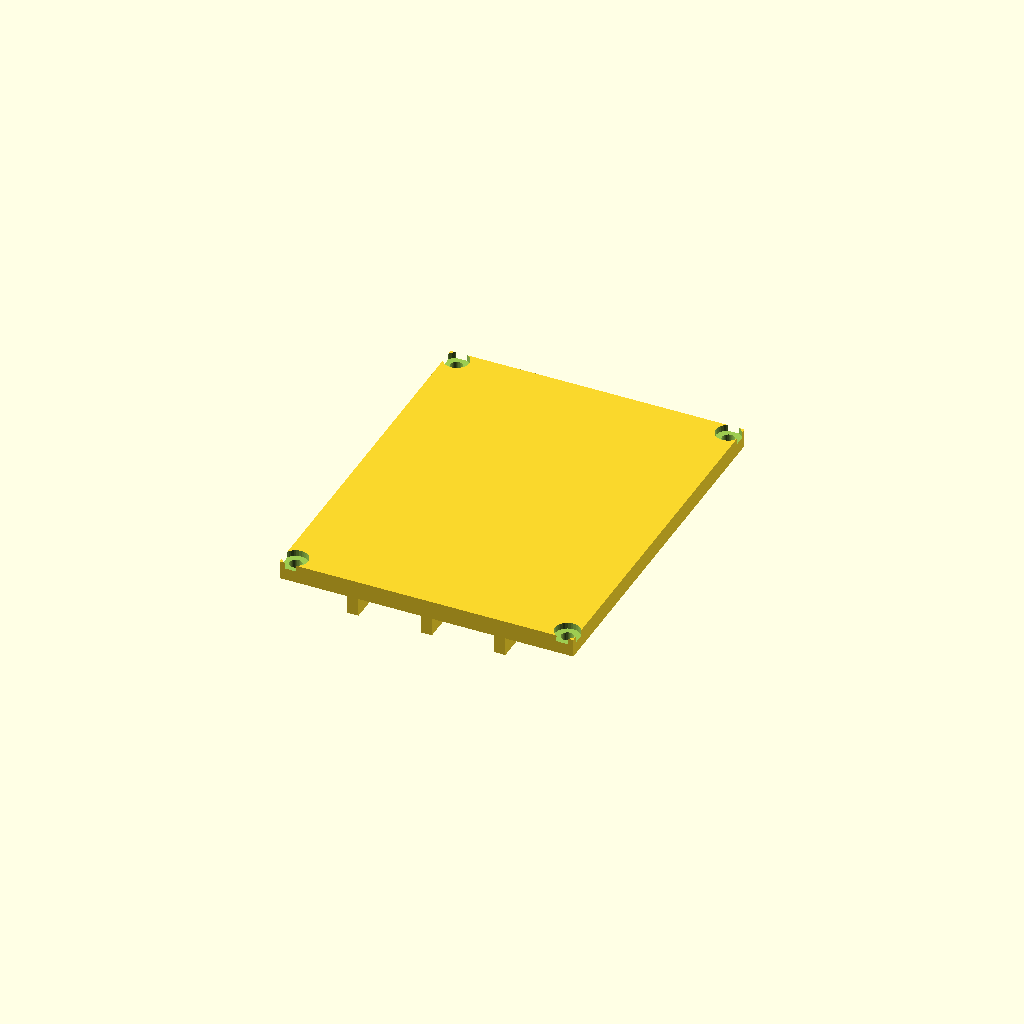
Cell 1: the model at its default parameters.
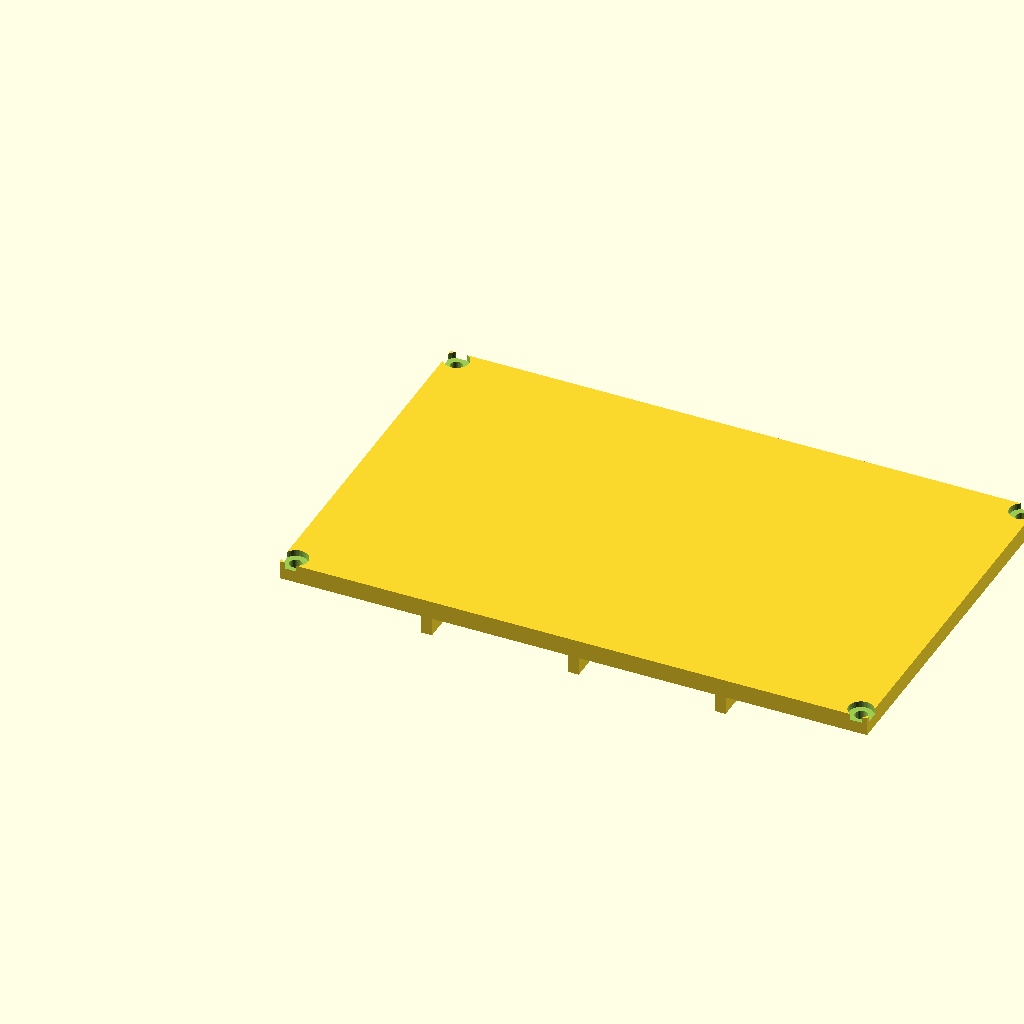
Cell 2: length = 160 (everything else at default).
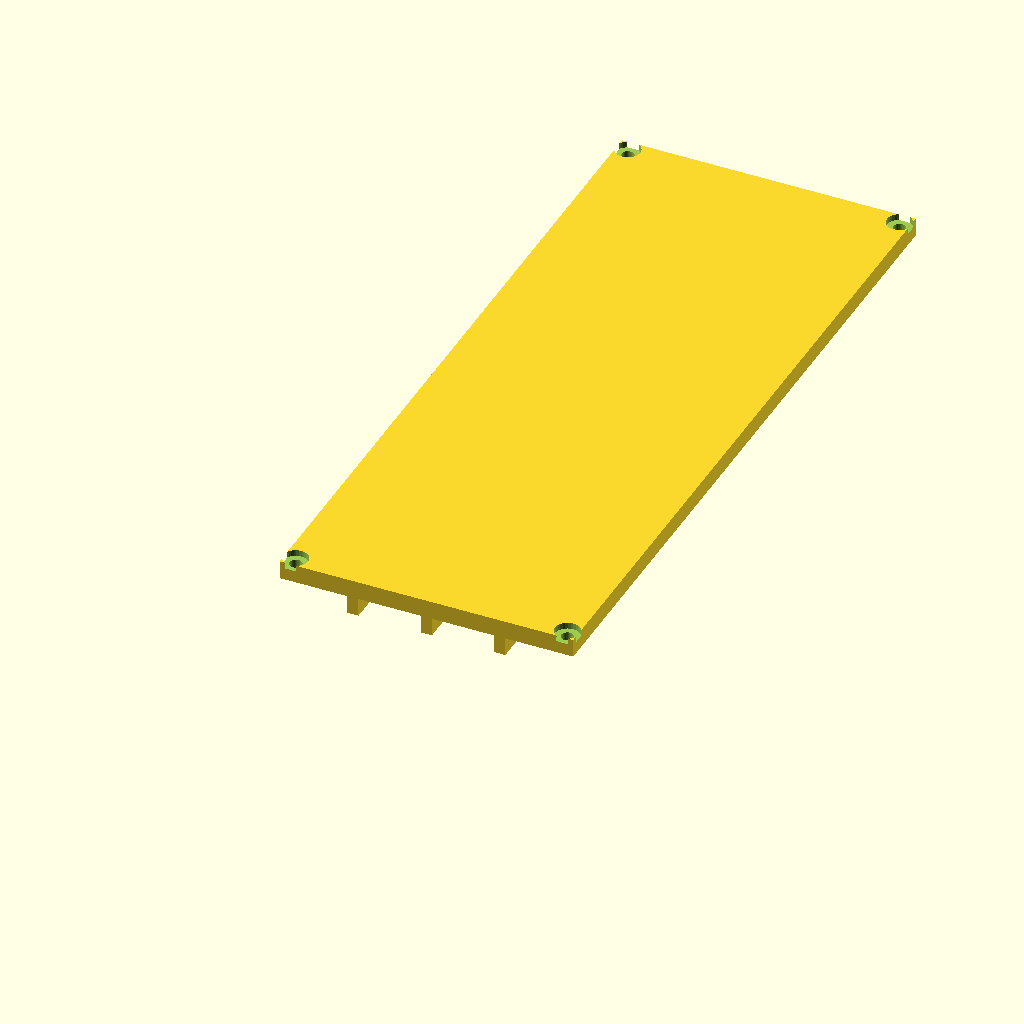
Cell 3 — width set to 200, the other parameters unchanged.
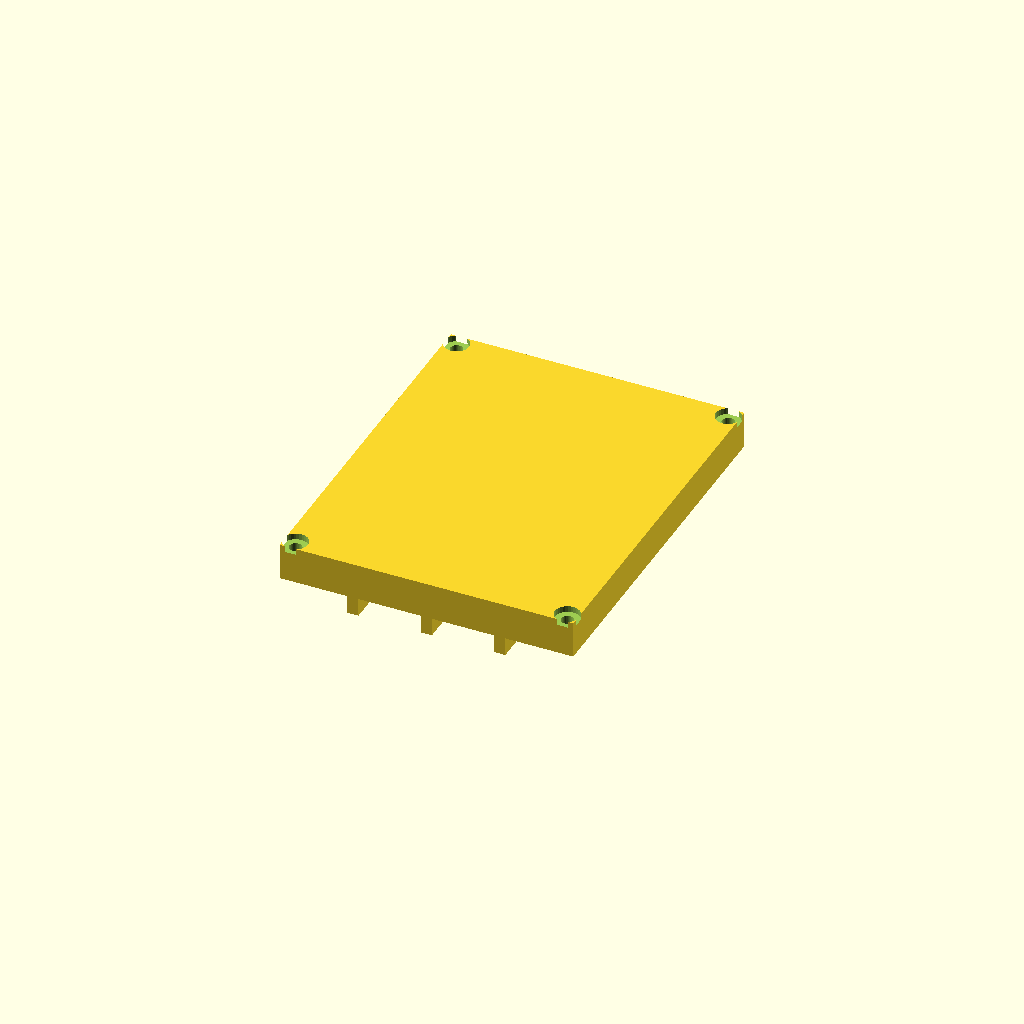
Cell 4: plate_t = 10 (everything else at default).
One fixed orthographic camera (rotation 55°, 0°, 25°; colour scheme Cornfield) for every cell.
Source of the model, optional_data/gen2/lids/part_0031.scad:
$fn = 32;

// ----------------------------------------------------------------------
// Enclosure lid: 80 x 100 x 5 mm, 4 bolt holes
// ----------------------------------------------------------------------

// --- parameters (mm) ---
length = 80;              // lid length, X
width = 100;              // lid width, Y
plate_t = 5;              // lid plate thickness
bolt_d = 3.4;             // bolt clearance
boss_lip = 3;             // bolt hole inset from the corner
sink = 1;                 // overlap of the lip and ribs into the plate
cs_d = 6.8;               // countersink diameter
cs_h = 1.7;               // countersink depth
rib_n = 3;                // stiffening ribs
rib_t = 3;                // rib thickness
rib_h = 6;                // rib height below the plate

module plate() {
  cube([length, width, plate_t]);
  /* stiffening ribs under the plate */
  for (i = [1 : rib_n]) translate([length * i / (rib_n + 1) - rib_t / 2, 0, -rib_h + sink]) cube([rib_t, width - 2 * 0, rib_h]);
}

difference() {
  plate();
  /* bolt pattern matching the corner bosses */
  for (sx = [0, 1]) for (sy = [0, 1])
    translate([sx * (length - 2 * boss_lip) + boss_lip, sy * (width - 2 * boss_lip) + boss_lip, -0 - 1])
      cylinder(h = plate_t + 0 + 2, d = bolt_d);
  /* countersinks so the heads sit flush */
  for (sx = [0, 1]) for (sy = [0, 1])
    translate([sx * (length - 2 * boss_lip) + boss_lip, sy * (width - 2 * boss_lip) + boss_lip, plate_t - cs_h])
      cylinder(h = cs_h + 0.5, d = cs_d);
}
Customizer parameters (derived from the source; name, type, default, range or options):
length: number, default 80
width: number, default 100
plate_t: number, default 5
bolt_d: number, default 3.4
boss_lip: number, default 3
sink: number, default 1
cs_d: number, default 6.8
cs_h: number, default 1.7
rib_n: number, default 3
rib_t: number, default 3
rib_h: number, default 6
